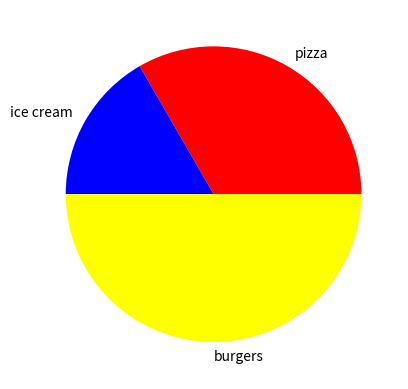

The script that saved this image:
import matplotlib.pyplot as plt

food = ['pizza','ice cream','burgers']
sales = [20,10,30]
color = ['red','blue','yellow']

plt.pie(sales,labels=food,colors=color)
plt.show()
